Run: headless pygame with SDL's dummy video driver; simulated clock (each Clock.tick advances the game by its frame time, no real sleeping); random seed 0; keys injected as events and as key.get_pressed() state; no mouse input.
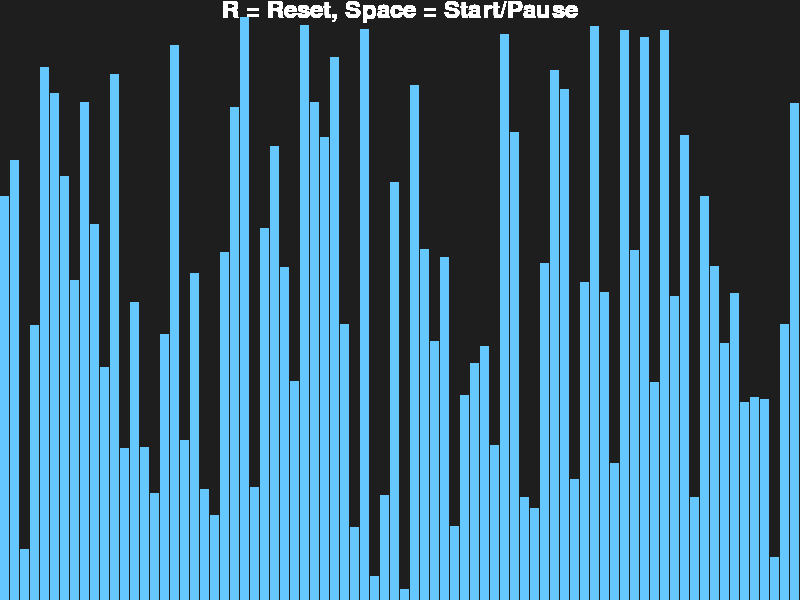
Frame 1 of 4 · flips 1–60 · no input
Frame 2 of 4 · flips 61–180 · tapped SPACE, RETURN · held RIGHT (→), D · screen unchanged from frame 1, image omitted
Frame 3 of 4 · flips 181–300 · held DOWN (↓), S · screen unchanged from frame 2, image omitted
Frame 4 of 4 · flips 301–420 · held LEFT (←), A, UP (↑), W · screen unchanged from frame 3, image omitted

The pygame program that drew these frames:

import pygame
import random

pygame.font.init()

# --- CONSTANTS (The "Settings" for the simulation) ---
SCREEN_WIDTH = 800
SCREEN_HEIGHT = 600
BAR_WIDTH = 10
FPS = 60

# Colors (R, G, B)
COLOR_BACKGROUND = (30, 30, 30)   # Dark Grey (Modern IDE look)
COLOR_BAR_DEFAULT = (100, 200, 255) # Light Blue
COLOR_BAR_COMPARE = (255, 100, 100) # Red (Active comparison)
COLOR_BAR_SORTED = (100, 255, 100)  # Green (Final state)
COLOR_BAR_SWAP = (255, 255, 0) # Yellow (Active swap)
TEXT_COLOR = (255, 255, 255) # White
FONT = pygame.font.SysFont(None, 36)
text_surface = FONT.render("R = Reset, Space = Start/Pause", True, TEXT_COLOR)
text_rect = text_surface.get_rect()
text_rect.center = (SCREEN_WIDTH // 2, 10)

class SortingVisualizer:
    def __init__(self):
        """Initialize the visualization window and data."""
        pygame.init()
        self.window = pygame.display.set_mode((SCREEN_WIDTH, SCREEN_HEIGHT))
        pygame.display.set_caption("Sorting Algorithm Visualizer - Bubble Sort")
        self.clock = pygame.time.Clock()
        
        # Calculate how many bars fit on screen
        self.num_bars = SCREEN_WIDTH // BAR_WIDTH
        self.data = []
        self.reset_data()
        
        # Generator state
        self.sorting_algorithm = None
        self.is_sorting = False

    def reset_data(self):
        """Generates a new random list of heights."""
        # Create a list of random heights between 10 and SCREEN_HEIGHT - 10
        self.data = [random.randint(10, SCREEN_HEIGHT - 10) for _ in range(self.num_bars)]
        self.sorting_algorithm = None
        self.is_sorting = False

    def selection_sort_generator(self):
        """
        A Python Generator that yields control back to the main loop
        after every comparison. This allows us to visualize each step.
        """
        n = len(self.data)
        
        # Traverse through all array elements
        for i in range(n):
            # Find the minimum element in the unsorted part of the array
            min_index = i
            for j in range(i + 1, n):
                if self.data[j] < self.data[min_index]:
                    min_index = j
                
                # YIELD: Tell the main loop "I am currently looking at indices i and min_index"
                # This allows the visualizer to paint them RED before moving on.
                yield i, min_index
                
                # The actual sorting logic
                if self.data[i] > self.data[min_index]:
                    # Swap if the element found is greater than the next element
                    self.data[i], self.data[min_index] = self.data[min_index], self.data[i]
                    
            # Optimization: The element at 'i' is now guaranteed to be sorted.
            # We could mark it as green here if we wanted to be fancy.

    def bubble_sort_generator(self):
        """
        A Python Generator that yields control back to the main loop
        after every comparison. This allows us to visualize each step.
        """
        n = len(self.data)
        
        # Traverse through all array elements
        for i in range(n):
            # Last i elements are already in place
            for j in range(0, n - i - 1):
                
                # YIELD: Tell the main loop "I am currently looking at indices j and j+1"
                # This allows the visualizer to paint them RED before moving on.
                yield j, j + 1
                
                # The actual sorting logic
                if self.data[j] > self.data[j + 1]:
                    # Swap if the element found is greater than the next element
                    self.data[j], self.data[j + 1] = self.data[j + 1], self.data[j]
                    
            # Optimization: The element at 'n-i-1' is now guaranteed to be sorted.
            # We could mark it as green here if we wanted to be fancy.

    def draw(self, active_indices=None):
        """
        Draws the current state of the list.
        active_indices: A tuple of (index1, index2) that are currently being compared.
        """
        self.window.fill(COLOR_BACKGROUND)

        for i, height in enumerate(self.data):
            # Default color
            color = COLOR_BAR_DEFAULT
            
            # If we are currently sorting and this bar is one of the ones being compared
            if active_indices and i in active_indices:
                color = COLOR_BAR_COMPARE
            

            # Draw the text
            self.window.blit(text_surface, text_rect)

            # Draw the bar
            # Rect arguments: (x, y, width, height)
            pygame.draw.rect(
                self.window, 
                color, 
                (i * BAR_WIDTH, SCREEN_HEIGHT - height, BAR_WIDTH - 1, height)
            )

        pygame.display.update()

    def run(self):
        """Main Game Loop."""
        running = True
        
        while running:
            # 1. Handle Events (Keyboard/Mouse)
            for event in pygame.event.get():
                if event.type == pygame.QUIT:
                    running = False
                
                if event.type == pygame.KEYDOWN:
                    if event.key == pygame.K_r:
                        # 'R' Key resets the array
                        self.reset_data()
                    elif event.key == pygame.K_1:
                        # '1' starts/pauses the sort
                        if not self.is_sorting:
                            self.is_sorting = True
                            self.sorting_algorithm = self.bubble_sort_generator()
                    elif event.key == pygame.K_2:
                        # '2' starts/pauses the sort
                        if not self.is_sorting:
                            self.is_sorting = True
                            self.sorting_algorithm = self.selection_sort_generator()
                    elif event.key == pygame.K_SPACE:
                        # 'Space' starts/pauses the sort
                        self.is_sorting = not self.is_sorting

            # 2. Update State (Step through the algorithm)
            active_indices = None
            
            if self.is_sorting and self.sorting_algorithm:
                try:
                    # Get the next comparison indices from the generator
                    active_indices = next(self.sorting_algorithm)
                except StopIteration:
                    # The generator is finished (list is sorted)
                    self.is_sorting = False
                    self.sorting_algorithm = None

            # 3. Draw
            self.draw(active_indices)
            
            # Cap the frame rate
            self.clock.tick(FPS)

        pygame.quit()

# Entry point
if __name__ == "__main__":
    visualizer = SortingVisualizer()
    visualizer.run()
